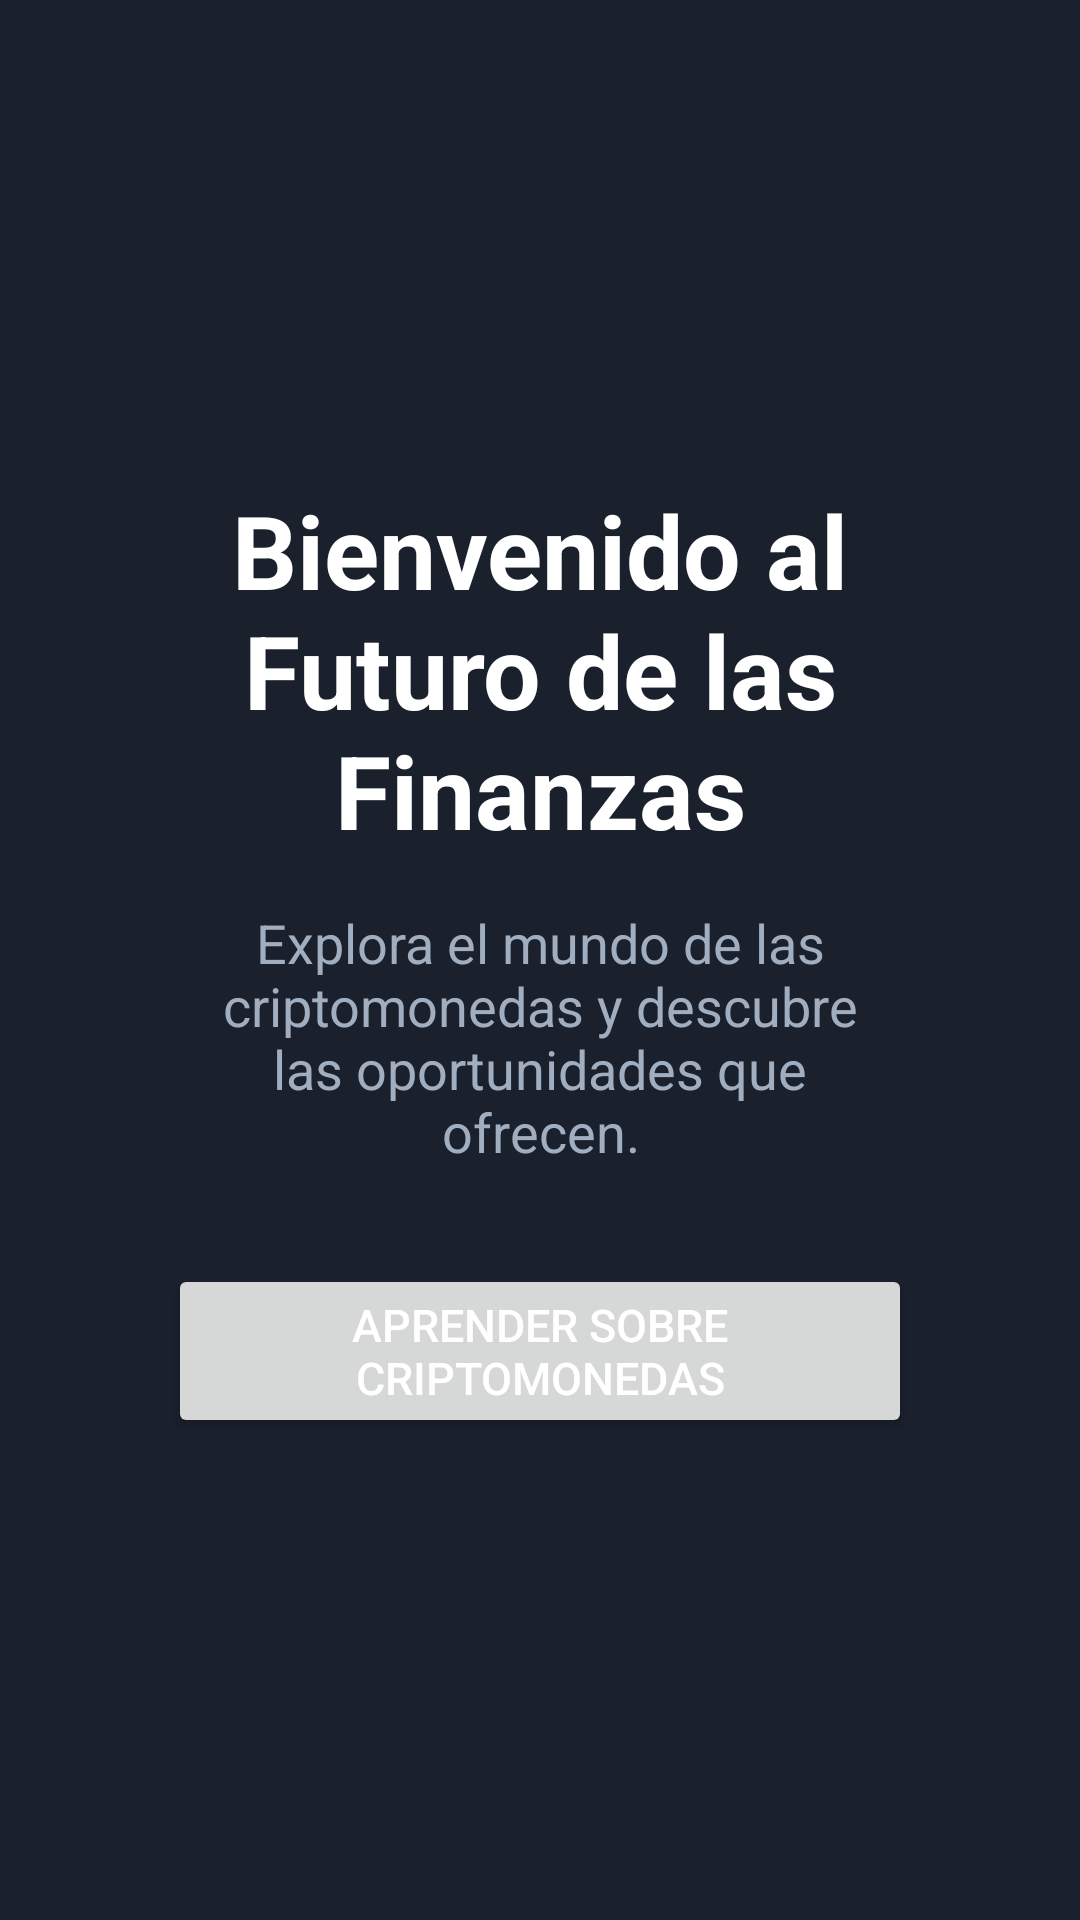

This screen was rendered from an Android layout file. Write that file and the resources it references.
<!-- AndroidManifest.xml: application theme Theme.TP_GrupoL -->
<!-- res/layout/primer_fragmento.xml -->
<?xml version="1.0" encoding="utf-8"?>
<LinearLayout xmlns:android="http://schemas.android.com/apk/res/android"
    xmlns:tools="http://schemas.android.com/tools"
    android:layout_width="match_parent"
    android:layout_height="match_parent"
    android:gravity="center"
    android:orientation="vertical"
    android:padding="16dp"
    tools:context=".PrimerFragmento">

    <TextView
        android:id="@+id/tv_welcome_title"
        android:layout_width="wrap_content"
        android:layout_height="wrap_content"
        android:layout_marginHorizontal="32dp"
        android:gravity="center"
        android:text="Bienvenido al Futuro de las Finanzas"
        style="@style/Titulo"/>

    <TextView
        android:id="@+id/tv_welcome_subtitle"
        android:layout_width="wrap_content"
        android:layout_height="wrap_content"
        android:layout_marginHorizontal="48dp"
        android:layout_marginVertical="16dp"
        android:gravity="center"
        android:text="Explora el mundo de las criptomonedas y descubre las oportunidades que ofrecen."
        style="@style/Texto"/>

    <Button
        android:id="@+id/btn_mostrar"
        android:layout_width="match_parent"
        android:layout_height="wrap_content"
        android:layout_marginTop="16dp"
        android:layout_marginHorizontal="40dp"
        android:text="Aprender sobre Criptomonedas"
        android:textSize="15sp"/>

</LinearLayout>
<!-- resources referenced by this layout -->
<resources>
  <style name="Texto">
          <item name="android:textColor">@color/text</item>
          <item name="android:textSize">18sp</item>
      </style>
  <style name="Titulo">
          <item name="android:textSize">34sp</item>
          <item name="android:textStyle">bold</item>
      </style>
  <style name="Theme.TP_GrupoL" parent="Base.Theme.TP_GrupoL" />
  <color name="text">#A0AEC0</color>
  <style name="Base.Theme.TP_GrupoL" parent="Theme.Material3.DayNight.NoActionBar">
          
          
          <item name="android:background">@color/background</item>
          <item name="android:editTextColor">@color/white</item>
          <item name="colorPrimary">@color/primary_color</item>
          <item name="colorOnPrimary">@color/white</item>
          <item name="android:textColor">@color/white</item>
          <item name="android:textColorHint">@color/hint</item>
      </style>
  <color name="background">#1A202C</color>
  <color name="white">#FFFFFFFF</color>
  <color name="primary_color">#4299E1</color>
  <color name="hint">#7F7F7F</color>
</resources>
